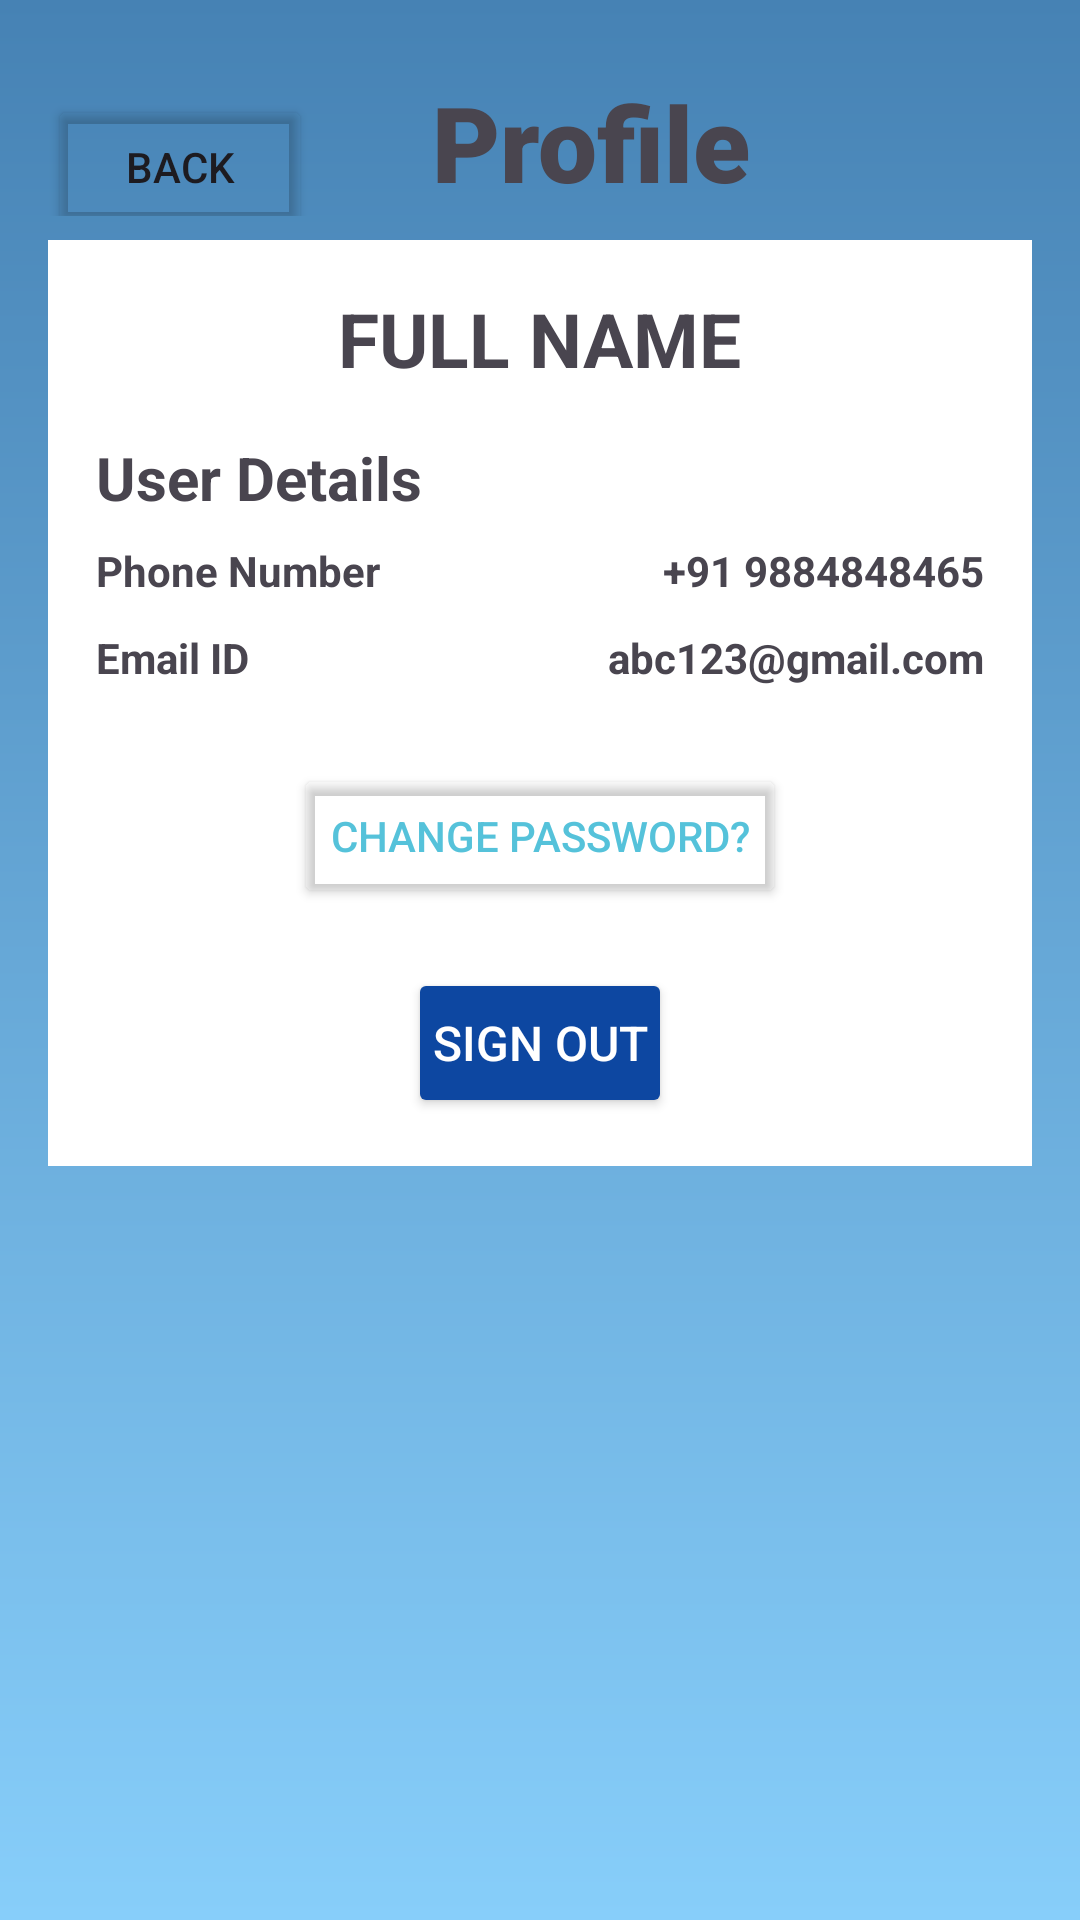

Layout XML and referenced resources for this Android screen:
<!-- AndroidManifest.xml: application theme Theme.Transitnest -->
<!-- res/layout/activity_profilepage.xml -->
<?xml version="1.0" encoding="utf-8"?>
<LinearLayout
    xmlns:android="http://schemas.android.com/apk/res/android"
    xmlns:app="http://schemas.android.com/apk/res-auto"
    xmlns:tools="http://schemas.android.com/tools"
    android:id="@+id/main"
    android:layout_width="match_parent"
    android:layout_height="match_parent"
    tools:context=".profilepage"
    android:background="@drawable/background_gradient"
    android:padding="16dp"
    android:orientation="vertical">

    <LinearLayout
        android:id="@+id/Profile_top_layout"
        android:layout_width="match_parent"
        android:layout_height="wrap_content"
        android:layout_gravity="center_horizontal"
        android:orientation="horizontal"
        android:paddingVertical="8dp">

        <Button
            android:id="@+id/previous_icon"
            android:layout_width="wrap_content"
            android:layout_height="wrap_content"
            android:backgroundTint="#00FFFFFF"
            android:text="Back"
            app:icon="@drawable/previous"
            app:iconSize="18dp"
            android:layout_marginEnd="40dp"/>

        <TextView
            android:id="@+id/Profile_title"
            android:layout_width="wrap_content"
            android:layout_height="wrap_content"
            android:gravity="center"
            android:text="Profile"
            android:fontFamily="sans-serif-black"
            android:textSize="35sp" />

    </LinearLayout>

    <LinearLayout
        android:layout_width="match_parent"
        android:layout_height="wrap_content"
        android:orientation="vertical"
        android:layout_gravity="center"
        android:background="@color/white"
        android:padding="16dp" >


        <TextView
            android:id="@+id/name_as_per_card"
            android:layout_width="wrap_content"
            android:layout_height="wrap_content"
            android:text="FULL NAME"
            android:layout_gravity="center"
            android:textStyle="bold"
            android:layout_marginBottom="16dp"
            android:textSize="25dp"/>



























        <TextView
            android:layout_width="wrap_content"
            android:layout_height="wrap_content"
            android:text="User Details"
            android:textSize="20sp"
            android:textStyle="bold"
            android:fontFamily="sans-serif"
            android:layout_marginBottom="8dp"/>

        <LinearLayout
            android:id="@+id/User_Details"
            android:layout_width="match_parent"
            android:layout_height="wrap_content"
            android:orientation="vertical">


            <LinearLayout
                android:layout_width="match_parent"
                android:layout_height="wrap_content"
                android:orientation="horizontal"
                android:layout_marginBottom="10dp">

                <TextView
                    android:layout_width="wrap_content"
                    android:layout_height="wrap_content"
                    android:text="Phone Number"
                    android:textStyle="bold"/>

                <View
                    android:layout_width="0dp"
                    android:layout_height="0dp"
                    android:layout_weight="1"/>

                <TextView
                    android:id="@+id/phonenumber_in_profile"
                    android:layout_width="wrap_content"
                    android:layout_height="wrap_content"
                    android:text="+91 9884848465"
                    android:textStyle="bold"/>
            </LinearLayout>

            <LinearLayout
                android:layout_width="match_parent"
                android:layout_height="wrap_content"
                android:orientation="horizontal"
                android:layout_marginBottom="10dp">

                <TextView
                    android:layout_width="wrap_content"
                    android:layout_height="wrap_content"
                    android:text="Email ID"
                    android:textStyle="bold"/>

                <View
                    android:layout_width="0dp"
                    android:layout_height="0dp"
                    android:layout_weight="1"/>

                <TextView
                    android:id="@+id/email_in_profile"
                    android:layout_width="wrap_content"
                    android:layout_height="wrap_content"
                    android:text="abc123@gmail.com"
                    android:textStyle="bold"/>
            </LinearLayout>

            <Button
                android:id="@+id/change_password_button"
                android:layout_width="wrap_content"
                android:layout_height="wrap_content"
                android:layout_gravity="center"
                android:backgroundTint="#00FFFFFF"
                android:text="Change Password?"
                android:textColor="@color/blue_button"
                android:layout_marginTop="16dp"/>

            <Button
                android:id="@+id/logout"
                android:layout_width="wrap_content"
                android:layout_height="50dp"
                android:layout_marginTop="20dp"
                android:backgroundTint="#0D47A1"
                android:padding="0dp"
                android:text="Sign Out"
                android:textColor="#FFFFFF"
                android:layout_gravity="center"
                android:textSize="16sp"
                app:cornerRadius="10dp"/>
        </LinearLayout>
    </LinearLayout>
</LinearLayout>
<!-- resources referenced by this layout -->
<resources>
  <color name="blue_button">#55c2da</color>
  <color name="white">#FFFFFF</color>
  <!-- drawable background_gradient (drawable) -->
  <?xml version="1.0" encoding="utf-8"?>
  <shape xmlns:android="http://schemas.android.com/apk/res/android">
      <gradient
          android:startColor="@color/light_sky_blue"
          android:endColor="@color/medium_blue"
          android:angle="90"/>
  </shape>
  <style name="Theme.Transitnest" parent="Base.Theme.Transitnest" />
  <color name="light_sky_blue">#87CEFA</color>
  <color name="medium_blue">#4682B4</color>
  <style name="Base.Theme.Transitnest" parent="Theme.Material3.DayNight.NoActionBar">
          
          
      </style>
</resources>
